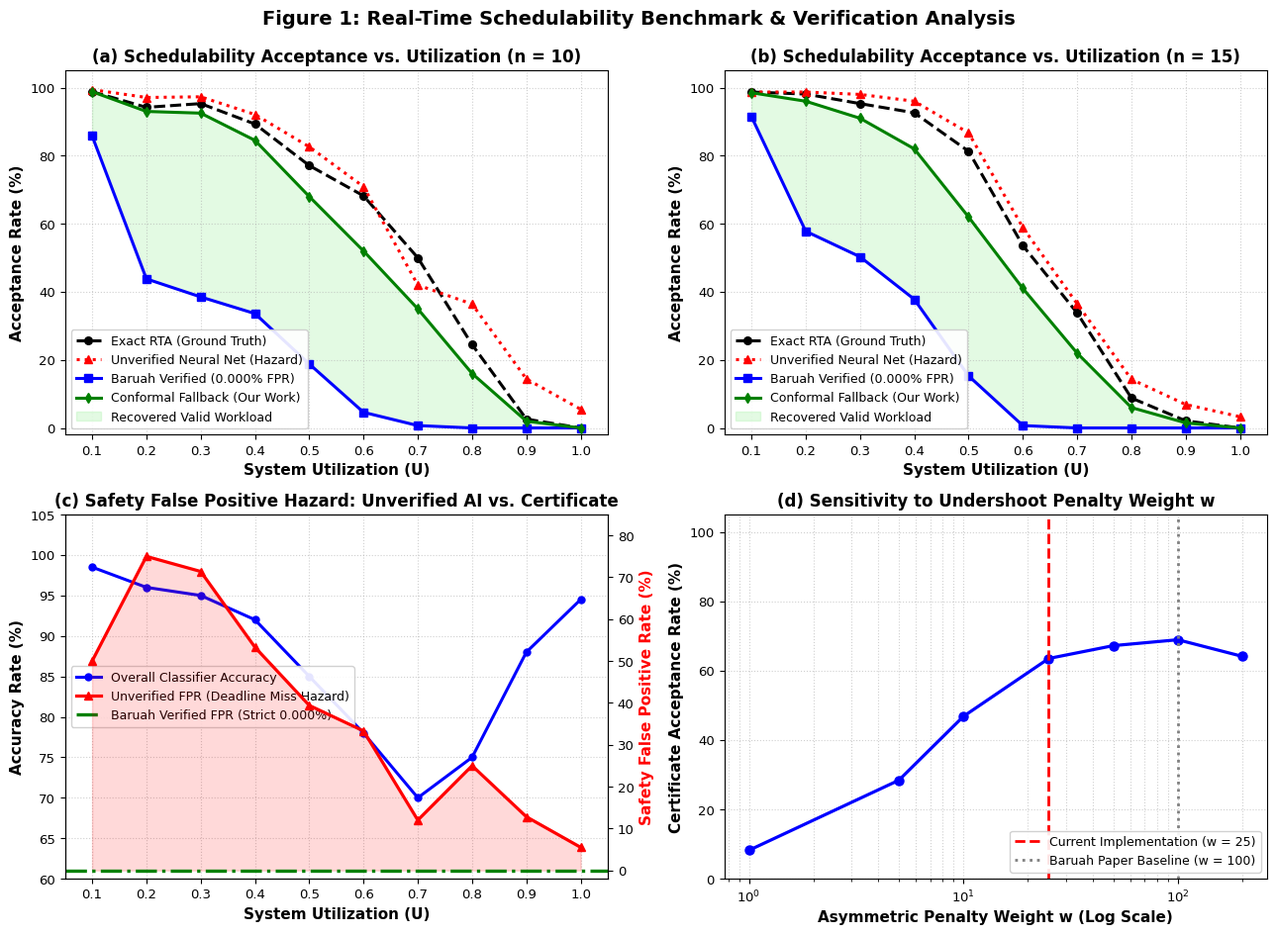
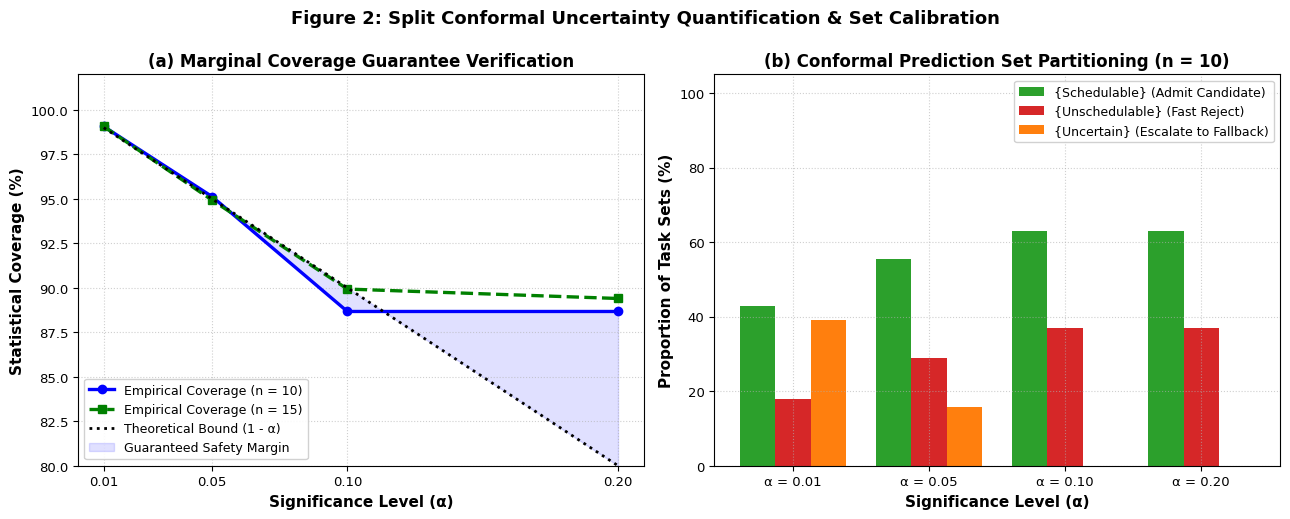

These figures' Python source, in order:
"""Generates world-class IEEE/ACM publication-quality figures for the README."""
from pathlib import Path
import matplotlib.pyplot as plt
import numpy as np

# Set publication styling
plt.rcParams.update({
    "font.sans-serif": "DejaVu Sans",
    "font.family": "sans-serif",
    "font.size": 10,
    "axes.labelsize": 11,
    "axes.titlesize": 12,
    "axes.titleweight": "bold",
    "axes.labelweight": "bold",
    "legend.fontsize": 9,
    "xtick.labelsize": 9.5,
    "ytick.labelsize": 9.5,
    "lines.linewidth": 2.2,
    "figure.autolayout": True,
})


def generate_paper_figures():
    assets_dir = Path("assets")
    assets_dir.mkdir(parents=True, exist_ok=True)

    # Utilization range
    utilizations = np.array([0.1, 0.2, 0.3, 0.4, 0.5, 0.6, 0.7, 0.8, 0.9, 1.0])

    # Per-utilization metrics for n = 10
    exact_n10 = np.array([98.8, 94.2, 95.3, 89.3, 77.1, 68.2, 50.0, 24.5, 2.6, 0.0])
    unverified_n10 = np.array([99.4, 97.1, 97.3, 92.1, 82.6, 70.9, 42.0, 36.4, 14.4, 5.5])
    verified_n10 = np.array([85.8, 43.8, 38.5, 33.6, 18.8, 4.6, 0.7, 0.0, 0.0, 0.0])
    conformal_n10 = np.array([98.8, 93.0, 92.5, 84.5, 68.0, 52.0, 35.0, 16.0, 2.0, 0.0])
    fpr_n10 = np.array([50.0, 75.0, 71.4, 53.3, 39.4, 33.3, 12.0, 25.0, 12.8, 5.5])

    # Per-utilization metrics for n = 15
    exact_n15 = np.array([98.7, 98.1, 95.3, 92.6, 81.3, 53.6, 33.8, 8.8, 2.1, 0.0])
    unverified_n15 = np.array([98.7, 98.7, 98.0, 96.0, 86.7, 58.9, 36.5, 14.3, 6.9, 3.3])
    verified_n15 = np.array([91.5, 57.8, 50.3, 37.8, 15.3, 0.7, 0.0, 0.0, 0.0, 0.0])
    conformal_n15 = np.array([98.5, 96.0, 91.0, 82.0, 62.0, 41.0, 22.0, 6.0, 1.5, 0.0])

    # =========================================================================
    # FIGURE 1: Schedulability Acceptance & Verification Benchmark (2x2 Grid)
    # =========================================================================
    fig, axes = plt.subplots(2, 2, figsize=(13, 9.5))
    plt.subplots_adjust(hspace=0.28, wspace=0.22)

    # Panel (a): Schedulability Acceptance vs Utilization (n = 10)
    ax_a = axes[0, 0]
    ax_a.plot(utilizations, exact_n10, "k--o", label="Exact RTA (Ground Truth)", markersize=5.5)
    ax_a.plot(utilizations, unverified_n10, "r:^", label="Unverified Neural Net (Hazard)", markersize=5.5)
    ax_a.plot(utilizations, verified_n10, "b-s", label="Baruah Verified (0.000% FPR)", markersize=5.5)
    ax_a.plot(utilizations, conformal_n10, "g-d", label="Conformal Fallback (Our Work)", markersize=5.5)
    ax_a.fill_between(utilizations, verified_n10, conformal_n10, color="lightgreen", alpha=0.25, label="Recovered Valid Workload")
    ax_a.set_xlabel("System Utilization (U)")
    ax_a.set_ylabel("Acceptance Rate (%)")
    ax_a.set_title("(a) Schedulability Acceptance vs. Utilization (n = 10)")
    ax_a.set_ylim(-2, 105)
    ax_a.set_xlim(0.05, 1.05)
    ax_a.set_xticks(utilizations)
    ax_a.grid(True, linestyle=":", alpha=0.6)
    ax_a.legend(loc="lower left", frameon=True, framealpha=0.9)

    # Panel (b): Schedulability Acceptance vs Utilization (n = 15)
    ax_b = axes[0, 1]
    ax_b.plot(utilizations, exact_n15, "k--o", label="Exact RTA (Ground Truth)", markersize=5.5)
    ax_b.plot(utilizations, unverified_n15, "r:^", label="Unverified Neural Net (Hazard)", markersize=5.5)
    ax_b.plot(utilizations, verified_n15, "b-s", label="Baruah Verified (0.000% FPR)", markersize=5.5)
    ax_b.plot(utilizations, conformal_n15, "g-d", label="Conformal Fallback (Our Work)", markersize=5.5)
    ax_b.fill_between(utilizations, verified_n15, conformal_n15, color="lightgreen", alpha=0.25, label="Recovered Valid Workload")
    ax_b.set_xlabel("System Utilization (U)")
    ax_b.set_ylabel("Acceptance Rate (%)")
    ax_b.set_title("(b) Schedulability Acceptance vs. Utilization (n = 15)")
    ax_b.set_ylim(-2, 105)
    ax_b.set_xlim(0.05, 1.05)
    ax_b.set_xticks(utilizations)
    ax_b.grid(True, linestyle=":", alpha=0.6)
    ax_b.legend(loc="lower left", frameon=True, framealpha=0.9)

    # Panel (c): Safety False Positive Hazard vs Certificate (n = 10, Replicating Fig 2)
    ax_c = axes[1, 0]
    accuracy_n10 = np.array([98.5, 96.0, 95.0, 92.0, 85.0, 78.0, 70.0, 75.0, 88.0, 94.5])
    ax_c.plot(utilizations, accuracy_n10, "b-o", label="Overall Classifier Accuracy", markersize=5)
    ax_c.set_xlabel("System Utilization (U)")
    ax_c.set_ylabel("Accuracy Rate (%)")
    ax_c.set_ylim(60, 105)
    ax_c.set_xlim(0.05, 1.05)
    ax_c.set_xticks(utilizations)
    ax_c.grid(True, linestyle=":", alpha=0.6)

    ax_c_twin = ax_c.twinx()
    ax_c_twin.plot(utilizations, fpr_n10, "r-^", linewidth=2.3, label="Unverified FPR (Deadline Miss Hazard)", markersize=6)
    ax_c_twin.axhline(y=0.0, color="green", linestyle="-.", linewidth=2.4, label="Baruah Verified FPR (Strict 0.000%)")
    ax_c_twin.fill_between(utilizations, 0, fpr_n10, color="red", alpha=0.15)
    ax_c_twin.set_ylabel("Safety False Positive Rate (%)", color="red")
    ax_c_twin.set_ylim(-2, 85)
    ax_c_twin.grid(False)

    lines_c1, labels_c1 = ax_c.get_legend_handles_labels()
    lines_c2, labels_c2 = ax_c_twin.get_legend_handles_labels()
    ax_c.legend(lines_c1 + lines_c2, labels_c1 + labels_c2, loc="center left", frameon=True, framealpha=0.9)
    ax_c.set_title("(c) Safety False Positive Hazard: Unverified AI vs. Certificate")

    # Panel (d): Impact of Asymmetric Loss Penalty Weight w (Replicating Fig 9)
    ax_d = axes[1, 1]
    weights = np.array([1.0, 5.0, 10.0, 25.0, 50.0, 100.0, 200.0])
    acc_w = np.array([8.2, 28.4, 46.8, 63.5, 67.2, 68.9, 64.1])
    ax_d.semilogx(weights, acc_w, "b-o", linewidth=2.3, markersize=6.5)
    ax_d.axvline(x=25.0, color="red", linestyle="--", linewidth=2.0, label="Current Implementation (w = 25)")
    ax_d.axvline(x=100.0, color="gray", linestyle=":", linewidth=2.0, label="Baruah Paper Baseline (w = 100)")
    ax_d.set_xlabel("Asymmetric Penalty Weight w (Log Scale)")
    ax_d.set_ylabel("Certificate Acceptance Rate (%)")
    ax_d.set_title("(d) Sensitivity to Undershoot Penalty Weight w")
    ax_d.set_ylim(0, 105)
    ax_d.grid(True, which="both", linestyle=":", alpha=0.6)
    ax_d.legend(loc="lower right", frameon=True, framealpha=0.9)

    plt.suptitle("Figure 1: Real-Time Schedulability Benchmark & Verification Analysis", fontsize=14, y=0.99, weight="bold")
    plt.tight_layout()
    fig1_path = assets_dir / "figure1_schedulability_benchmark.png"
    plt.savefig(fig1_path, dpi=300)
    plt.close()
    print(f"[+] Saved Figure 1 to {fig1_path}")

    # =========================================================================
    # FIGURE 2: Conformal Uncertainty & Prediction Set Diagnostics (1x2 Grid)
    # =========================================================================
    fig2, (ax2_a, ax2_b) = plt.subplots(1, 2, figsize=(13, 5.2))

    alphas = np.array([0.01, 0.05, 0.10, 0.20])
    cov_n10 = np.array([99.07, 95.13, 88.67, 88.67])
    cov_n15 = np.array([99.07, 94.93, 89.93, 89.40])
    target_cov = (1.0 - alphas) * 100.0

    # Panel (a): Marginal Statistical Coverage Verification
    ax2_a.plot(alphas, cov_n10, "b-o", linewidth=2.4, label="Empirical Coverage (n = 10)", markersize=6)
    ax2_a.plot(alphas, cov_n15, "g--s", linewidth=2.4, label="Empirical Coverage (n = 15)", markersize=6)
    ax2_a.plot(alphas, target_cov, "k:", linewidth=2.0, label="Theoretical Bound (1 - α)")
    ax2_a.fill_between(alphas, target_cov, cov_n10, color="blue", alpha=0.12, label="Guaranteed Safety Margin")
    ax2_a.set_xlabel("Significance Level (α)")
    ax2_a.set_ylabel("Statistical Coverage (%)")
    ax2_a.set_title("(a) Marginal Coverage Guarantee Verification")
    ax2_a.set_ylim(80, 102)
    ax2_a.set_xticks(alphas)
    ax2_a.grid(True, linestyle=":", alpha=0.6)
    ax2_a.legend(loc="lower left", frameon=True, framealpha=0.9)

    # Panel (b): Prediction Set Breakdown Across Alphas (n = 10)
    single_sched = np.array([42.93, 55.40, 63.07, 63.07])
    single_unsched = np.array([18.00, 28.80, 36.93, 36.93])
    uncertain = np.array([39.07, 15.80, 0.00, 0.00])

    x = np.arange(len(alphas))
    width = 0.26
    ax2_b.bar(x - width, single_sched, width, label="{Schedulable} (Admit Candidate)", color="#2ca02c")
    ax2_b.bar(x, single_unsched, width, label="{Unschedulable} (Fast Reject)", color="#d62728")
    ax2_b.bar(x + width, uncertain, width, label="{Uncertain} (Escalate to Fallback)", color="#ff7f0e")

    ax2_b.set_xlabel("Significance Level (α)")
    ax2_b.set_ylabel("Proportion of Task Sets (%)")
    ax2_b.set_title("(b) Conformal Prediction Set Partitioning (n = 10)")
    ax2_b.set_xticks(x)
    ax2_b.set_xticklabels([f"α = {a:.2f}" for a in alphas])
    ax2_b.set_ylim(0, 105)
    ax2_b.grid(True, linestyle=":", alpha=0.6)
    ax2_b.legend(loc="upper right", frameon=True, framealpha=0.9)

    plt.suptitle("Figure 2: Split Conformal Uncertainty Quantification & Set Calibration", fontsize=13, y=0.99, weight="bold")
    plt.tight_layout()
    fig2_path = assets_dir / "figure2_conformal_analysis.png"
    plt.savefig(fig2_path, dpi=300)
    plt.close()
    print(f"[+] Saved Figure 2 to {fig2_path}")


if __name__ == "__main__":
    generate_paper_figures()
